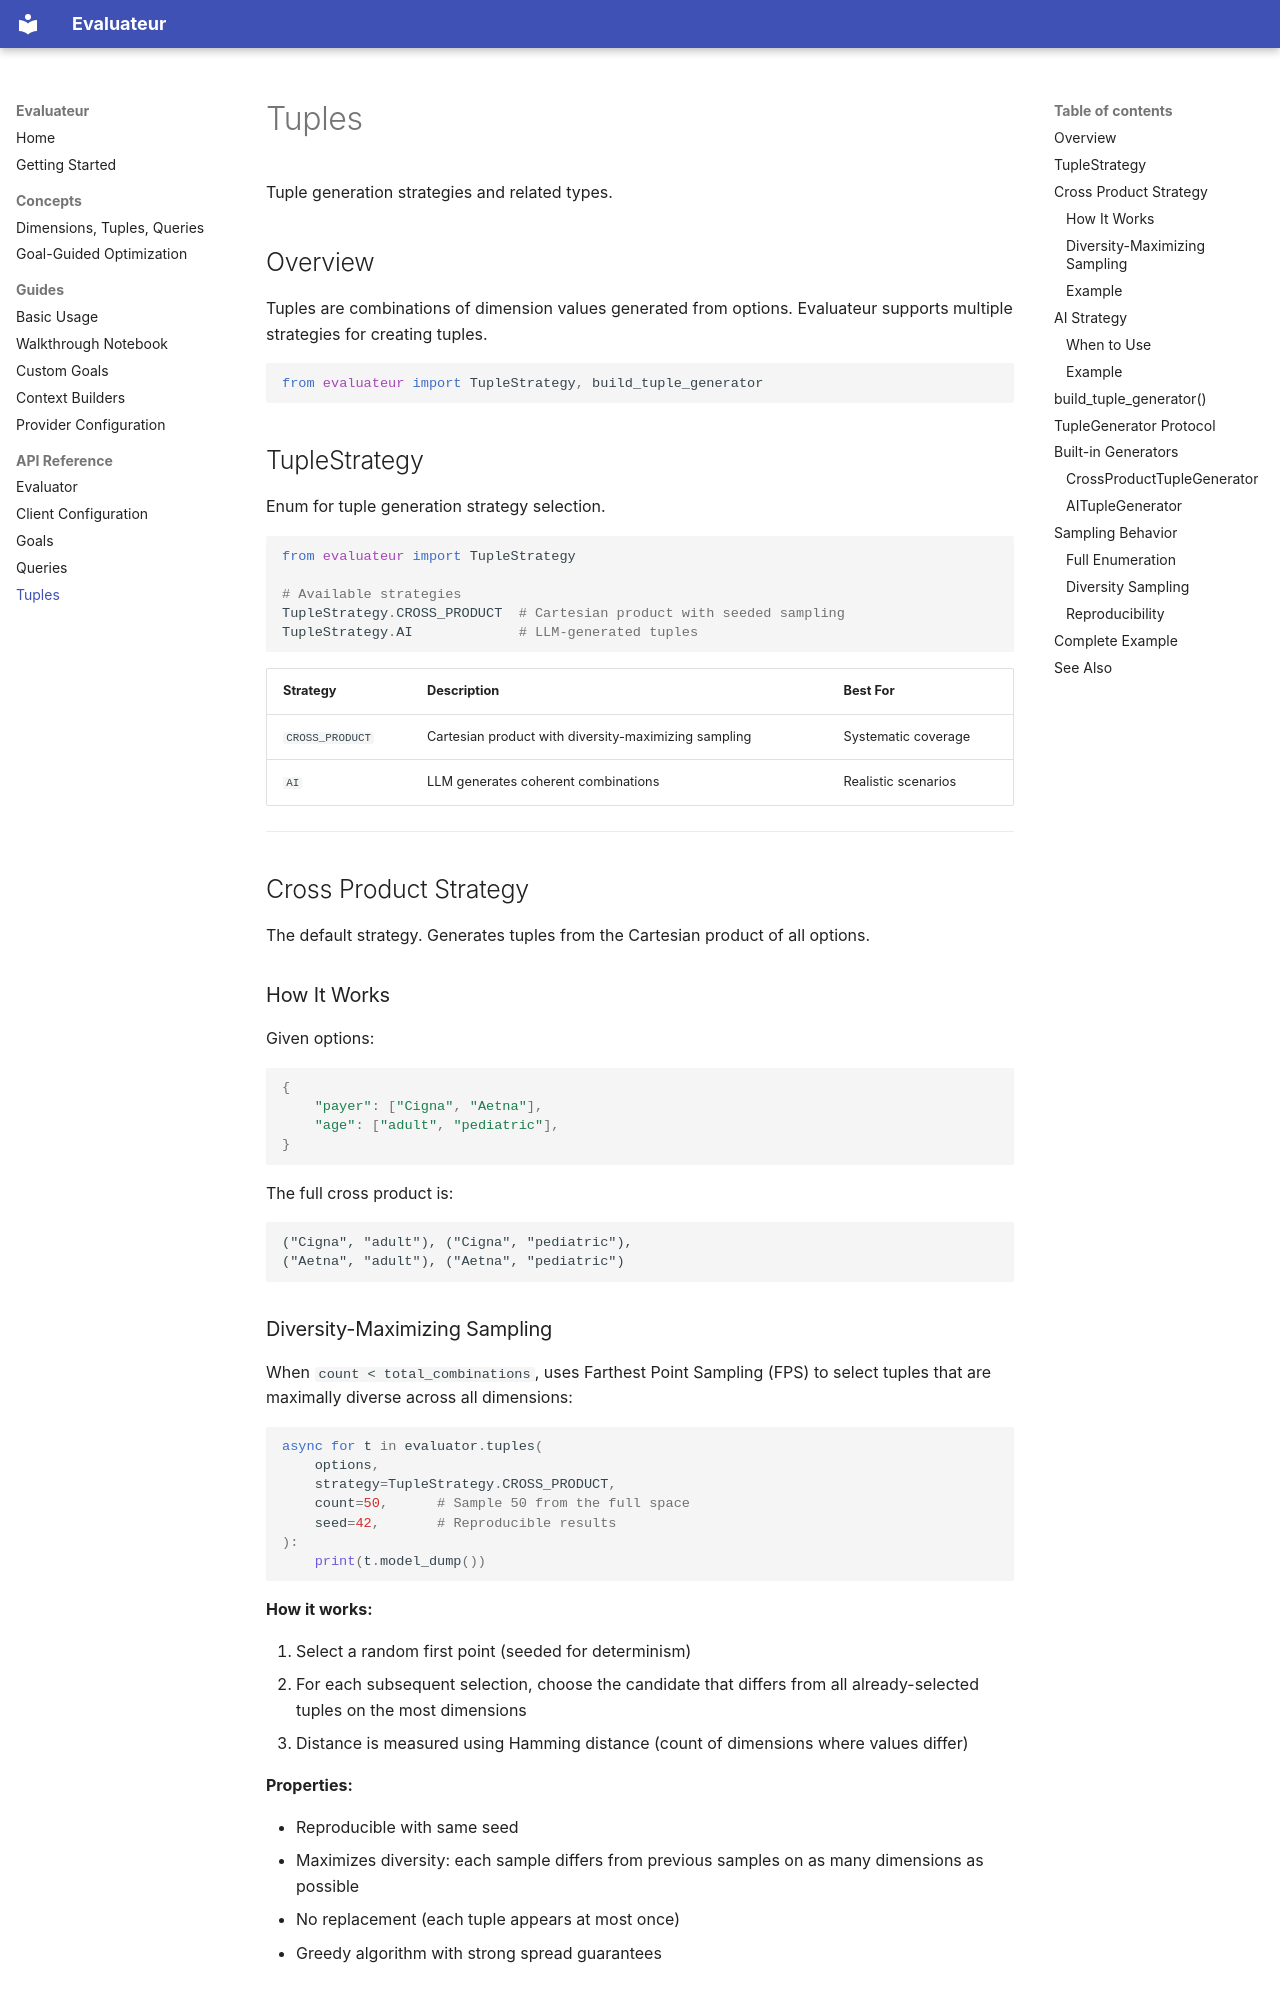

repository: aptford/evaluateur · page: api/tuples/index.html · generator: mkdocs

# Tuples

Tuple generation strategies and related types.

## Overview

Tuples are combinations of dimension values generated from options. Evaluateur supports multiple strategies for creating tuples.

```python
from evaluateur import TupleStrategy, build_tuple_generator
```

## TupleStrategy

Enum for tuple generation strategy selection.

```python
from evaluateur import TupleStrategy

# Available strategies
TupleStrategy.CROSS_PRODUCT  # Cartesian product with seeded sampling
TupleStrategy.AI             # LLM-generated tuples
```

| Strategy | Description | Best For |
|----------|-------------|----------|
| `CROSS_PRODUCT` | Cartesian product with diversity-maximizing sampling | Systematic coverage |
| `AI` | LLM generates coherent combinations | Realistic scenarios |

---

## Cross Product Strategy

The default strategy. Generates tuples from the Cartesian product of all options.

### How It Works

Given options:

```python
{
    "payer": ["Cigna", "Aetna"],
    "age": ["adult", "pediatric"],
}
```

The full cross product is:

```
("Cigna", "adult"), ("Cigna", "pediatric"),
("Aetna", "adult"), ("Aetna", "pediatric")
```

### Diversity-Maximizing Sampling

When `count < total_combinations`, uses Farthest Point Sampling (FPS) to select tuples that are maximally diverse across all dimensions:

```python
async for t in evaluator.tuples(
    options,
    strategy=TupleStrategy.CROSS_PRODUCT,
    count=50,      # Sample 50 from the full space
    seed=42,       # Reproducible results
):
    print(t.model_dump())
```

**How it works:**

1. Select a random first point (seeded for determinism)
2. For each subsequent selection, choose the candidate that differs from all already-selected tuples on the most dimensions
3. Distance is measured using Hamming distance (count of dimensions where values differ)

**Properties:**

- Reproducible with same seed
- Maximizes diversity: each sample differs from previous samples on as many dimensions as possible
- No replacement (each tuple appears at most once)
- Greedy algorithm with strong spread guarantees
